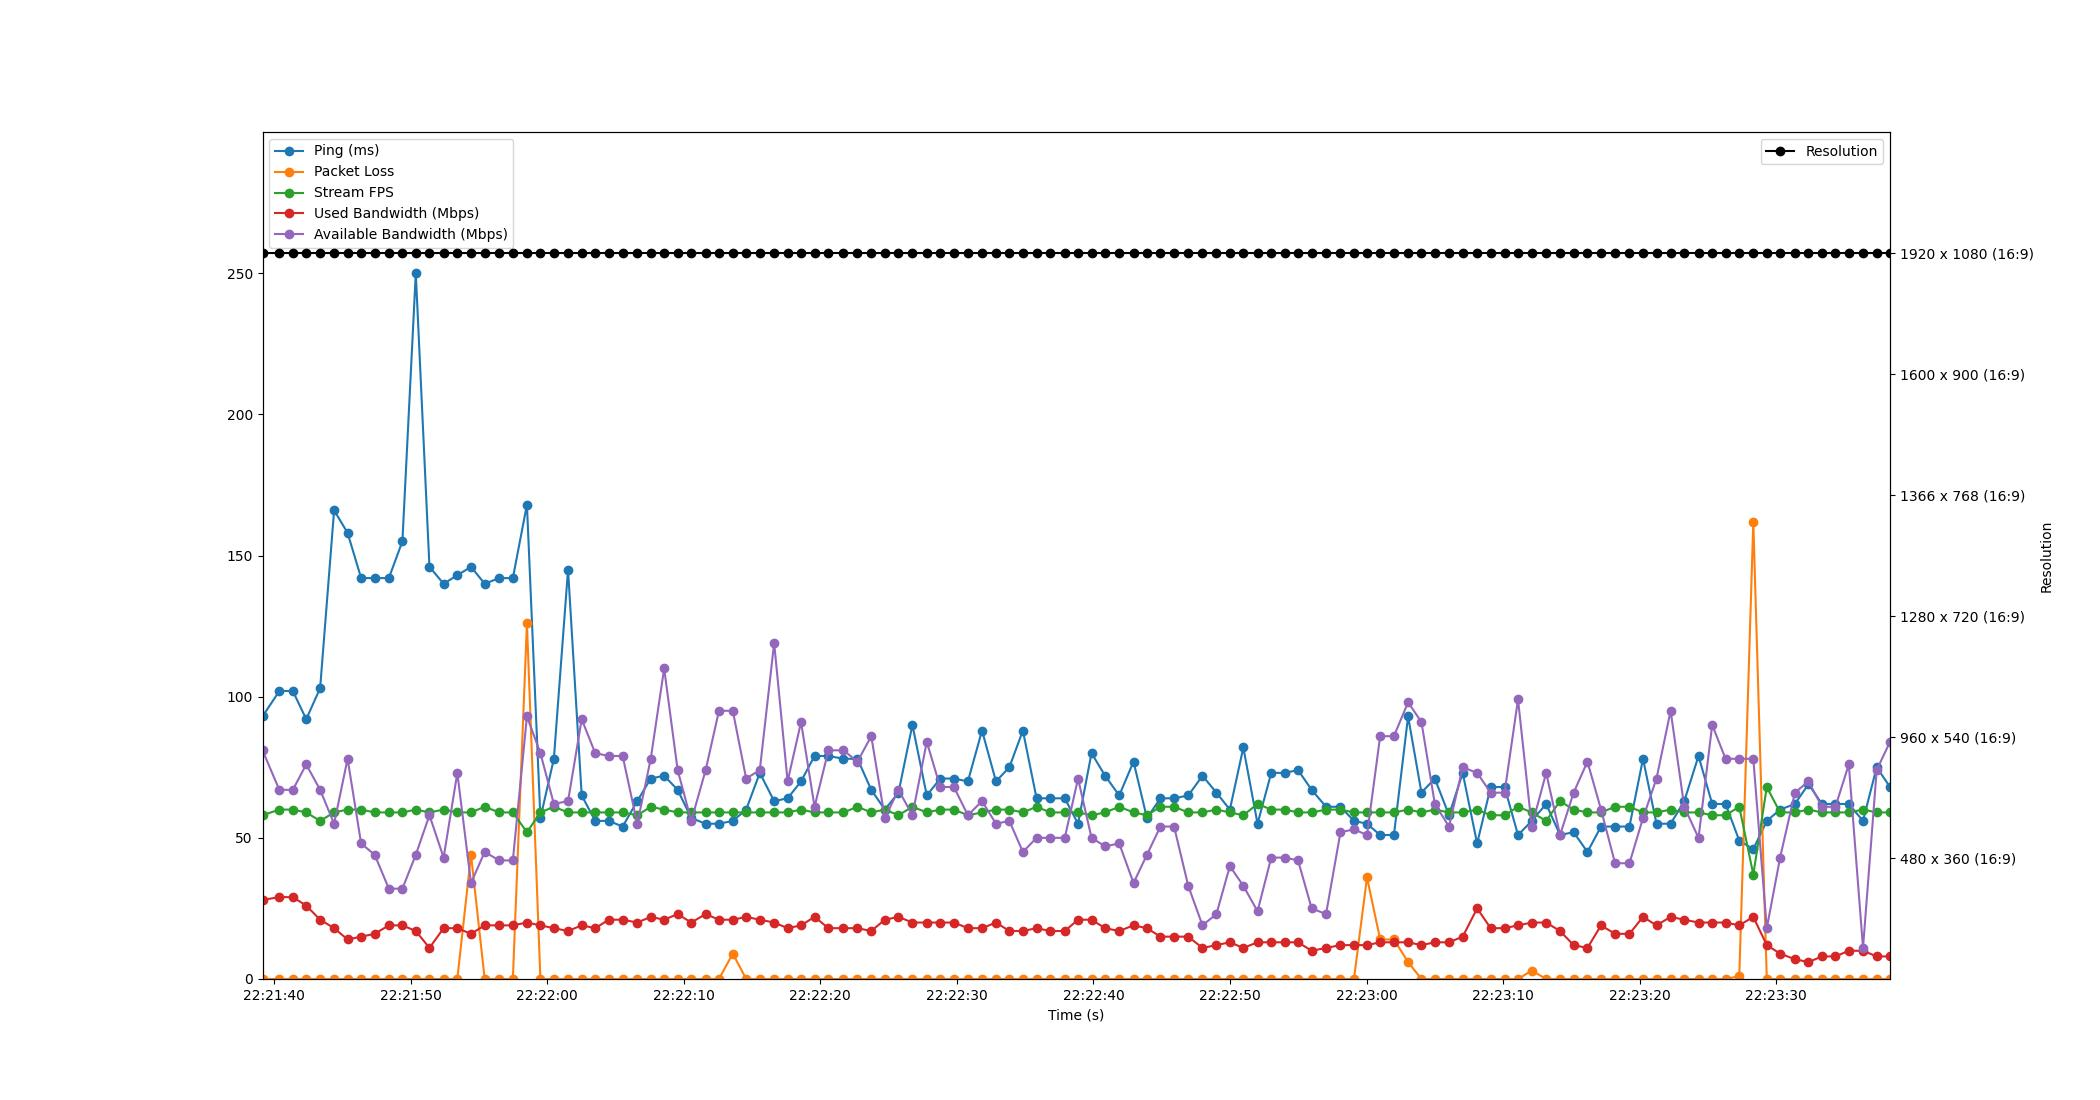

Source data for this figure (header and first rows):
Time, Timestamp, Ping, Packet Loss, Stream FPS, Used Bandwidth, Resolution, Available Bandwidth
1.430511474609375e-06, 2023-07-12 22:21:39.146528, 93, 0, 58, 28, 1920 x 1080 (16:9), 81
1.233, 2023-07-12 22:21:40.379290, 102, 0, 60, 29, 1920 x 1080 (16:9), 67
2.222, 2023-07-12 22:21:41.368649, 102, 0, 60, 29, 1920 x 1080 (16:9), 67
3.202, 2023-07-12 22:21:42.348823, 92, 0, 59, 26, 1920 x 1080 (16:9), 76
4.22, 2023-07-12 22:21:43.366900, 103, 0, 56, 21, 1920 x 1080 (16:9), 67
5.244, 2023-07-12 22:21:44.390489, 166, 0, 59, 18, 1920 x 1080 (16:9), 55
6.232, 2023-07-12 22:21:45.378242, 158, 0, 60, 14, 1920 x 1080 (16:9), 78
7.223, 2023-07-12 22:21:46.369824, 142, 0, 60, 15, 1920 x 1080 (16:9), 48
8.216, 2023-07-12 22:21:47.362899, 142, 0, 59, 16, 1920 x 1080 (16:9), 44
9.254, 2023-07-12 22:21:48.400840, 142, 0, 59, 19, 1920 x 1080 (16:9), 32
10.25, 2023-07-12 22:21:49.391794, 155, 0, 59, 19, 1920 x 1080 (16:9), 32
11.23, 2023-07-12 22:21:50.372848, 250, 0, 60, 17, 1920 x 1080 (16:9), 44
12.23, 2023-07-12 22:21:51.372824, 146, 0, 59, 11, 1920 x 1080 (16:9), 58
13.26, 2023-07-12 22:21:52.410733, 140, 0, 60, 18, 1920 x 1080 (16:9), 43
14.27, 2023-07-12 22:21:53.413771, 143, 0, 59, 18, 1920 x 1080 (16:9), 73
15.27, 2023-07-12 22:21:54.416843, 146, 44, 59, 16, 1920 x 1080 (16:9), 34
16.27, 2023-07-12 22:21:55.418624, 140, 0, 61, 19, 1920 x 1080 (16:9), 45
17.34, 2023-07-12 22:21:56.484036, 142, 0, 59, 19, 1920 x 1080 (16:9), 42
18.33, 2023-07-12 22:21:57.481251, 142, 0, 59, 19, 1920 x 1080 (16:9), 42
19.37, 2023-07-12 22:21:58.511808, 168, 126, 52, 20, 1920 x 1080 (16:9), 93
20.35, 2023-07-12 22:21:59.498622, 57, 0, 59, 19, 1920 x 1080 (16:9), 80
21.34, 2023-07-12 22:22:00.484794, 78, 0, 61, 18, 1920 x 1080 (16:9), 62
22.38, 2023-07-12 22:22:01.522690, 145, 0, 59, 17, 1920 x 1080 (16:9), 63
23.38, 2023-07-12 22:22:02.523275, 65, 0, 59, 19, 1920 x 1080 (16:9), 92
24.37, 2023-07-12 22:22:03.513746, 56, 0, 59, 18, 1920 x 1080 (16:9), 80
25.36, 2023-07-12 22:22:04.508657, 56, 0, 59, 21, 1920 x 1080 (16:9), 79
26.38, 2023-07-12 22:22:05.521590, 54, 0, 59, 21, 1920 x 1080 (16:9), 79
27.45, 2023-07-12 22:22:06.592693, 63, 0, 58, 20, 1920 x 1080 (16:9), 55
28.43, 2023-07-12 22:22:07.579247, 71, 0, 61, 22, 1920 x 1080 (16:9), 78
29.42, 2023-07-12 22:22:08.562087, 72, 0, 60, 21, 1920 x 1080 (16:9), 110
30.4, 2023-07-12 22:22:09.550519, 67, 0, 59, 23, 1920 x 1080 (16:9), 74
31.4, 2023-07-12 22:22:10.548374, 57, 0, 59, 20, 1920 x 1080 (16:9), 56
32.45, 2023-07-12 22:22:11.600838, 55, 0, 59, 23, 1920 x 1080 (16:9), 74
33.43, 2023-07-12 22:22:12.575451, 55, 0, 59, 21, 1920 x 1080 (16:9), 95
34.44, 2023-07-12 22:22:13.588813, 56, 9, 59, 21, 1920 x 1080 (16:9), 95
35.42, 2023-07-12 22:22:14.567604, 60, 0, 59, 22, 1920 x 1080 (16:9), 71
36.42, 2023-07-12 22:22:15.566043, 73, 0, 59, 21, 1920 x 1080 (16:9), 74
37.47, 2023-07-12 22:22:16.616845, 63, 0, 59, 20, 1920 x 1080 (16:9), 119
38.46, 2023-07-12 22:22:17.603919, 64, 0, 59, 18, 1920 x 1080 (16:9), 70
39.44, 2023-07-12 22:22:18.587025, 70, 0, 60, 19, 1920 x 1080 (16:9), 91
40.43, 2023-07-12 22:22:19.575917, 79, 0, 59, 22, 1920 x 1080 (16:9), 61
41.45, 2023-07-12 22:22:20.592698, 79, 0, 59, 18, 1920 x 1080 (16:9), 81
42.55, 2023-07-12 22:22:21.696024, 78, 0, 59, 18, 1920 x 1080 (16:9), 81
43.57, 2023-07-12 22:22:22.718169, 78, 0, 61, 18, 1920 x 1080 (16:9), 77
44.58, 2023-07-12 22:22:23.728600, 67, 0, 59, 17, 1920 x 1080 (16:9), 86
45.58, 2023-07-12 22:22:24.724480, 60, 0, 60, 21, 1920 x 1080 (16:9), 57
46.58, 2023-07-12 22:22:25.722092, 66, 0, 58, 22, 1920 x 1080 (16:9), 67
47.6, 2023-07-12 22:22:26.742397, 90, 0, 61, 20, 1920 x 1080 (16:9), 58
48.65, 2023-07-12 22:22:27.795206, 65, 0, 59, 20, 1920 x 1080 (16:9), 84
49.63, 2023-07-12 22:22:28.780627, 71, 0, 60, 20, 1920 x 1080 (16:9), 68
50.63, 2023-07-12 22:22:29.780067, 71, 0, 60, 20, 1920 x 1080 (16:9), 68
51.66, 2023-07-12 22:22:30.806533, 70, 0, 58, 18, 1920 x 1080 (16:9), 58
52.69, 2023-07-12 22:22:31.840660, 88, 0, 59, 18, 1920 x 1080 (16:9), 63
53.72, 2023-07-12 22:22:32.863398, 70, 0, 60, 20, 1920 x 1080 (16:9), 55
54.7, 2023-07-12 22:22:33.844884, 75, 0, 60, 17, 1920 x 1080 (16:9), 56
55.69, 2023-07-12 22:22:34.832369, 88, 0, 59, 17, 1920 x 1080 (16:9), 45
56.69, 2023-07-12 22:22:35.835753, 64, 0, 61, 18, 1920 x 1080 (16:9), 50
57.69, 2023-07-12 22:22:36.834970, 64, 0, 59, 17, 1920 x 1080 (16:9), 50
58.75, 2023-07-12 22:22:37.900847, 64, 0, 59, 17, 1920 x 1080 (16:9), 50
59.73, 2023-07-12 22:22:38.872844, 55, 0, 59, 21, 1920 x 1080 (16:9), 71
... 59 more rows
